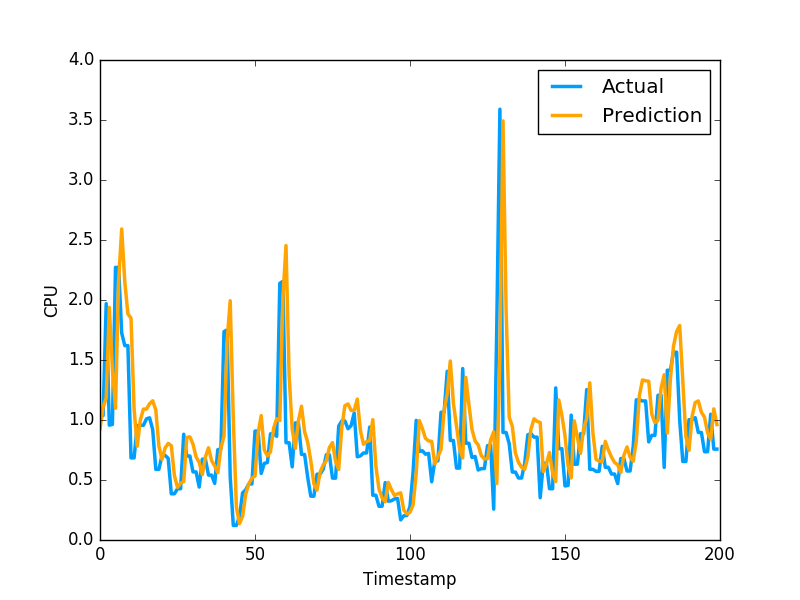

Source data for this figure (header and first rows):
9.245711065852187938e-01, 1.036977648735046387e+00
1.108677891048149844e+00, 1.036977648735046387e+00
1.184521523019796518e+00, 1.969730019569397195e+00
1.937985338509533362e+00, 9.571089744567872204e-01
1.429815261471854893e+00, 9.628840088844300427e-01
1.097929612309581637e+00, 2.271838903427124023e+00
2.156745420030016902e+00, 2.271838903427124023e+00
2.591372380879513049e+00, 1.724223017692565918e+00
2.149858332974503572e+00, 1.619559049606323242e+00
1.883975668876271881e+00, 1.619559049606323242e+00
1.849235191820706836e+00, 6.843889951705932617e-01
1.092799991109351554e+00, 6.843889951705932617e-01
7.813644473502634469e-01, 9.529291987419128418e-01
9.988566422353410967e-01, 9.554889798164368786e-01
1.090549827269259309e+00, 9.554889798164368786e-01
1.091403374102410062e+00, 1.009992599487304910e+00
1.135518537865796151e+00, 1.018232703208923118e+00
1.160357930159556794e+00, 9.201089739799499512e-01
1.083679160417085896e+00, 5.887439846992492676e-01
7.825233881589179763e-01, 5.887439846992492676e-01
6.718900830957802439e-01, 7.052239775657653809e-01
7.662895633969062370e-01, 7.052239775657653809e-01
8.052056340765172404e-01, 6.802809834480285645e-01
7.849944743625485444e-01, 3.851229846477509100e-01
5.373531090850524050e-01, 3.851229846477509100e-01
4.386683671059678491e-01, 4.273129999637603760e-01
4.728919225154055161e-01, 4.273129999637603760e-01
4.870093922098046590e-01, 8.815389871597290039e-01
8.551195891124817594e-01, 6.998339891433715820e-01
8.596901892456775274e-01, 6.998339891433715820e-01
7.990381610016046299e-01, 5.673440098762512207e-01
6.916581550979759019e-01, 5.673440098762512207e-01
6.473893383130546741e-01, 4.410580098628997803e-01
5.449871722876623581e-01, 6.732885241508483887e-01
6.910283545103151903e-01, 6.732885241508483887e-01
7.686614041274902887e-01, 5.408580303192138672e-01
6.613187874546128109e-01, 5.408580303192138672e-01
6.170623365123867332e-01, 4.715929925441741943e-01
5.608974768635486274e-01, 7.528159022331237793e-01
7.656781622631001483e-01, 7.589499354362487793e-01
8.646251012120541590e-01, 1.736284017562866211e+00
1.656924177152840461e+00, 1.750363945960998313e+00
1.993566150308293095e+00, 5.274289846420288086e-01
1.008987885401754214e+00, 1.215242967009544373e-01
2.723220029725210711e-01, 1.215242967009544373e-01
1.364284224137397306e-01, 1.964309960603713989e-01
1.972479163825079373e-01, 3.928619921207427979e-01
3.817603160663574635e-01, 4.186129868030548096e-01
4.684250076002391960e-01, 4.671179950237274170e-01
5.163823984671840339e-01, 4.671179950237274170e-01
5.326091579893625916e-01, 9.077370166778563343e-01
8.896472788992580982e-01, 9.077370166778563343e-01
1.036820484638817597e+00, 5.547019839286804199e-01
7.508002260789853333e-01, 6.386389732360839844e-01
7.009529132013396779e-01, 6.455889940261840820e-01
7.346380139288654076e-01, 8.850799798965454102e-01
9.309645829282635621e-01, 8.850799798965454102e-01
1.010918191195751659e+00, 8.641762733459472656e-01
9.939917744043300640e-01, 2.138541936874389648e+00
2.016438947185913211e+00, 2.155710935592651811e+00
2.453727425497281178e+00, 8.108630180358886719e-01
... 2,579 more rows
